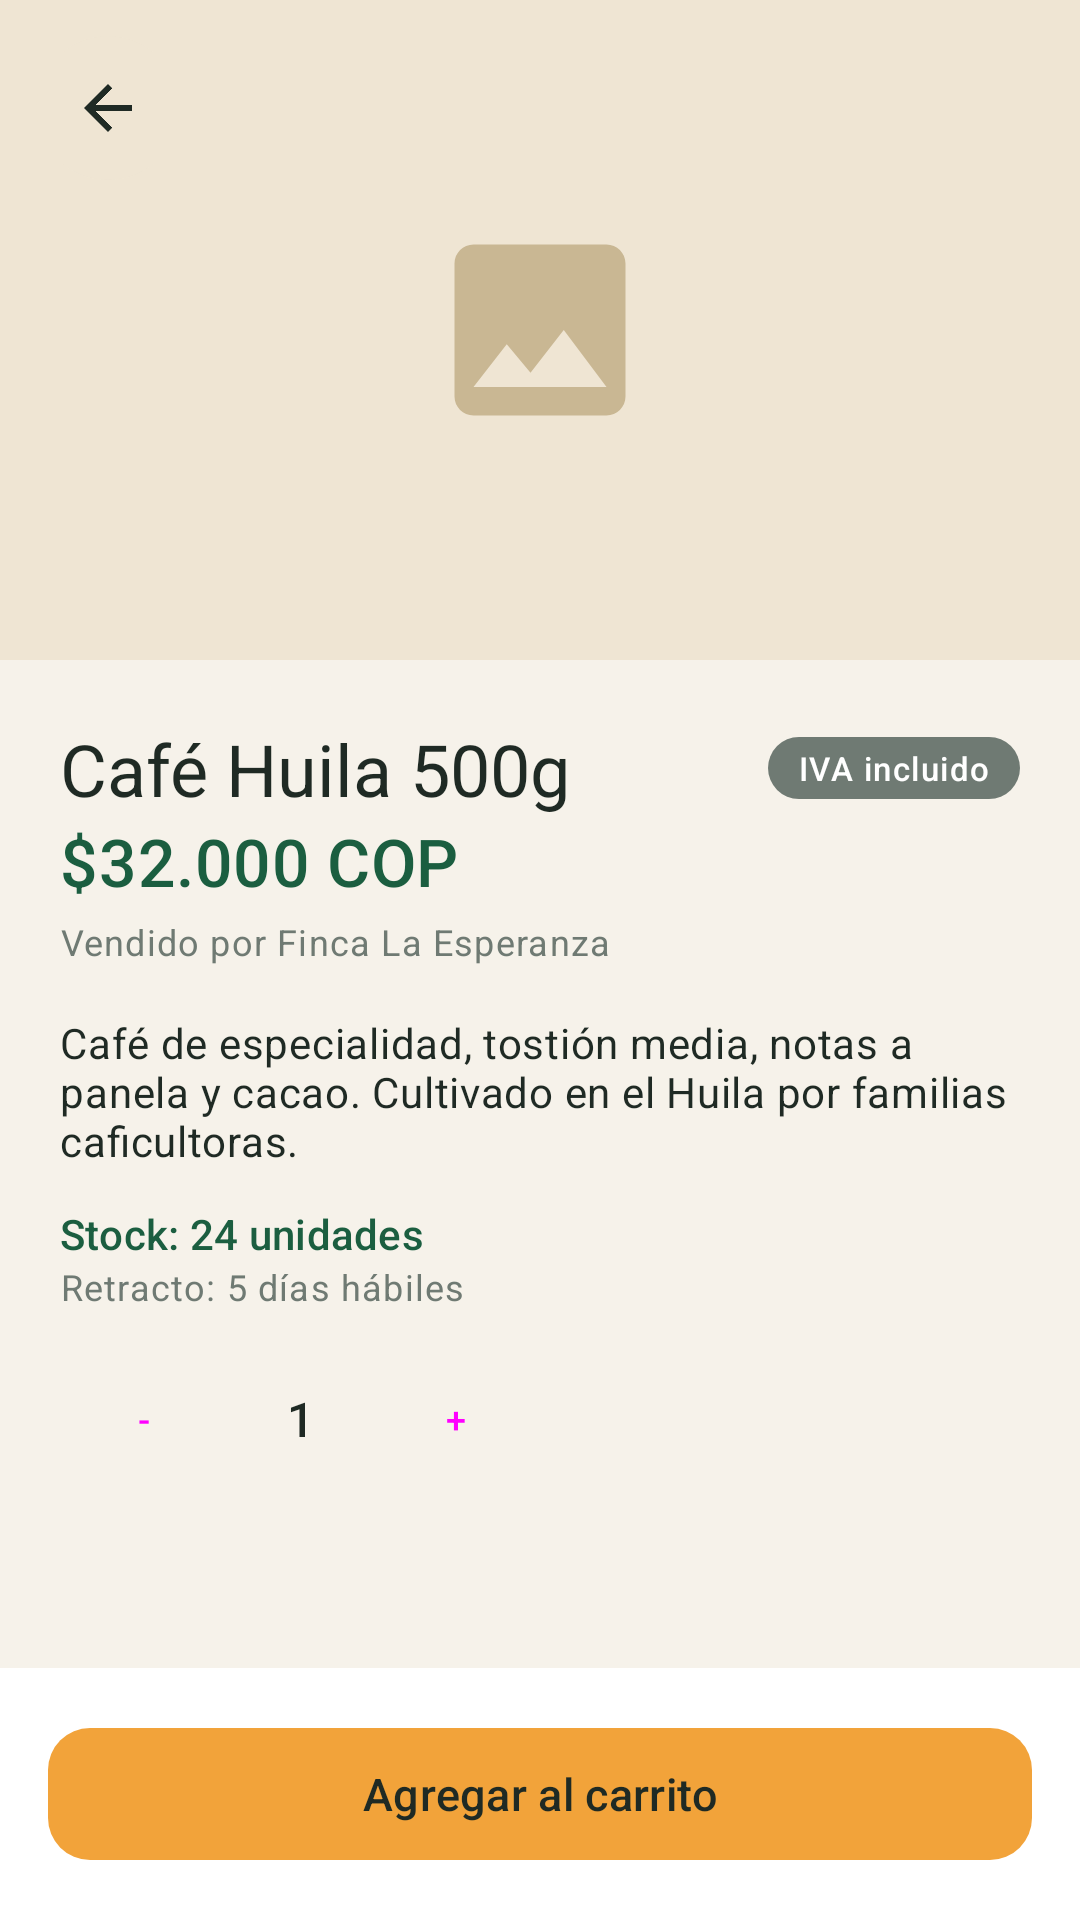

The Android layout XML behind this screen, and the referenced resources:
<!-- AndroidManifest.xml: application theme Theme.RaizMarket -->
<!-- res/layout/activity_product_detail.xml -->
<?xml version="1.0" encoding="utf-8"?>
<LinearLayout xmlns:android="http://schemas.android.com/apk/res/android" xmlns:app="http://schemas.android.com/apk/res-auto" xmlns:tools="http://schemas.android.com/tools" android:layout_width="match_parent" android:layout_height="match_parent" android:background="@color/cream" android:orientation="vertical">
    <FrameLayout android:layout_width="match_parent" android:layout_height="220dp" android:background="@color/beige">
        <ImageView android:layout_width="match_parent" android:layout_height="match_parent" android:padding="72dp"
            android:contentDescription="@string/foto_del_producto" android:src="@drawable/ic_image" app:tint="#C9B793"/>
        <ImageButton android:id="@+id/btn_back" android:layout_width="48dp" android:layout_height="48dp" android:layout_margin="12dp"
            android:background="@drawable/bg_avatar" android:contentDescription="@string/volver" android:src="@drawable/ic_arrow_back" app:tint="@color/ink"/>
    </FrameLayout><androidx.core.widget.NestedScrollView android:layout_width="match_parent" android:layout_height="0dp" android:layout_weight="1" android:fillViewport="true"><LinearLayout android:layout_width="match_parent" android:layout_height="wrap_content" android:orientation="vertical" android:paddingBottom="16dp">
    <LinearLayout android:layout_width="match_parent" android:layout_height="wrap_content" android:orientation="vertical" android:padding="20dp">
        <LinearLayout android:layout_width="match_parent" android:layout_height="wrap_content" android:gravity="center_vertical" android:orientation="horizontal">
            <TextView android:id="@+id/tv_name" android:layout_width="0dp" android:layout_height="wrap_content" android:text="@string/cafe_huila_500g" android:textAppearance="@style/TextAppearance.Raiz.Headline" android:layout_weight="1"/>
            <TextView android:layout_width="wrap_content" android:layout_height="wrap_content" android:background="@drawable/bg_badge_gray" android:text="@string/iva_incluido" android:paddingStart="10dp" android:paddingEnd="10dp" android:paddingTop="3dp" android:paddingBottom="3dp" android:textAppearance="@style/TextAppearance.Raiz.Badge" />
        </LinearLayout>
        <TextView android:id="@+id/tv_price" android:layout_width="wrap_content" android:layout_height="wrap_content" android:text="@string/s_32_000_cop" android:textAppearance="@style/TextAppearance.Raiz.Price" android:textSize="22sp"/>
        <TextView android:id="@+id/tv_seller" android:layout_width="wrap_content" android:layout_height="wrap_content" android:text="@string/vendido_por_finca_la_esperanza" android:textAppearance="@style/TextAppearance.Raiz.Caption" android:layout_marginTop="4dp"/>
        <TextView android:layout_width="wrap_content" android:layout_height="wrap_content" android:text="@string/cafe_de_especialidad_tostion_media" android:textAppearance="@style/TextAppearance.Raiz.Body" android:layout_marginTop="16dp"/>
        <TextView android:layout_width="wrap_content" android:layout_height="wrap_content" android:text="@string/stock_24_unidades" android:textAppearance="@style/TextAppearance.Raiz.Link" android:layout_marginTop="12dp"/>
        <TextView android:layout_width="wrap_content" android:layout_height="wrap_content" android:text="@string/retracto_5_dias_habiles" android:textAppearance="@style/TextAppearance.Raiz.Caption" />
        <LinearLayout android:layout_width="wrap_content" android:layout_height="wrap_content" android:layout_marginTop="16dp"
            android:gravity="center_vertical" android:orientation="horizontal">
            <Button android:id="@+id/btn_minus" style="@style/Widget.Raiz.Button.Small" android:layout_width="56dp" android:layout_height="wrap_content" android:text="@string/txt"/>
            <TextView android:id="@+id/tv_qty" android:layout_width="48dp" android:layout_height="wrap_content" android:gravity="center"
                android:text="@string/s_1" android:textAppearance="@style/TextAppearance.Raiz.Title"/>
            <Button android:id="@+id/btn_plus" style="@style/Widget.Raiz.Button.Small" android:layout_width="56dp" android:layout_height="wrap_content" android:text="@string/txt_2"/>
        </LinearLayout>
    </LinearLayout></LinearLayout></androidx.core.widget.NestedScrollView>
    <LinearLayout android:layout_width="match_parent" android:layout_height="wrap_content" android:background="@color/white" android:padding="16dp">
        <com.google.android.material.button.MaterialButton android:id="@+id/btn_add" style="@style/Widget.Raiz.Button.Accent" android:layout_width="match_parent" android:layout_height="wrap_content" android:text="@string/agregar_al_carrito" />
    </LinearLayout></LinearLayout>
<!-- resources referenced by this layout -->
<resources>
  <color name="beige">#EFE5D3</color>
  <color name="cream">#F6F2EA</color>
  <color name="ink">#1F2A24</color>
  <color name="white">#FFFFFF</color>
  <!-- drawable bg_avatar (drawable) -->
  <?xml version="1.0" encoding="utf-8"?>
  <shape xmlns:android="http://schemas.android.com/apk/res/android" android:shape="rectangle"><solid android:color="@color/beige"/><corners android:radius="60dp"/></shape>
  <!-- drawable bg_badge_gray (drawable) -->
  <?xml version="1.0" encoding="utf-8"?>
  <shape xmlns:android="http://schemas.android.com/apk/res/android" android:shape="rectangle"><solid android:color="@color/muted"/><corners android:radius="20dp"/></shape>
  <string name="agregar_al_carrito" formatted="false">Agregar al carrito</string>
  <string name="cafe_de_especialidad_tostion_media" formatted="false">Café de especialidad, tostión media, notas a panela y cacao. Cultivado en el Huila por familias caficultoras.</string>
  <string name="cafe_huila_500g" formatted="false">Café Huila 500g</string>
  <string name="foto_del_producto" formatted="false">Foto del producto</string>
  <string name="iva_incluido" formatted="false">IVA incluido</string>
  <string name="retracto_5_dias_habiles" formatted="false">Retracto: 5 días hábiles</string>
  <string name="s_1" formatted="false">1</string>
  <string name="s_32_000_cop" formatted="false">$32.000 COP</string>
  <string name="stock_24_unidades" formatted="false">Stock: 24 unidades</string>
  <string name="txt" formatted="false">-</string>
  <string name="txt_2" formatted="false">+</string>
  <string name="vendido_por_finca_la_esperanza" formatted="false">Vendido por Finca La Esperanza</string>
  <string name="volver" formatted="false">Volver</string>
  <style name="TextAppearance.Raiz.Body" parent="TextAppearance.Material3.BodyMedium">
          <item name="android:textColor">@color/ink</item>
      </style>
  <style name="TextAppearance.Raiz.Caption" parent="TextAppearance.Material3.BodySmall">
          <item name="android:textColor">@color/muted</item>
      </style>
  <style name="TextAppearance.Raiz.Headline" parent="TextAppearance.Material3.HeadlineSmall">
          <item name="android:textColor">@color/ink</item>
          <item name="android:fontFamily">sans-serif-medium</item>
      </style>
  <style name="TextAppearance.Raiz.Link" parent="TextAppearance.Material3.LabelLarge">
          <item name="android:textColor">?attr/colorPrimary</item>
          <item name="android:fontFamily">sans-serif-medium</item>
      </style>
  <style name="TextAppearance.Raiz.Price" parent="TextAppearance.Material3.TitleMedium">
          <item name="android:textColor">?attr/colorPrimary</item>
          <item name="android:fontFamily">sans-serif-black</item>
      </style>
  <style name="TextAppearance.Raiz.Title" parent="TextAppearance.Material3.TitleMedium">
          <item name="android:textColor">@color/ink</item>
          <item name="android:fontFamily">sans-serif-medium</item>
      </style>
  <style name="Widget.Raiz.Button.Accent">
          <item name="backgroundTint">@color/raiz_amber</item>
          <item name="android:textColor">@color/ink</item>
      </style>
  <style name="Widget.Raiz.Button.Small" parent="Widget.Material3.Button.TonalButton">
          <item name="cornerRadius">10dp</item>
          <item name="android:textAllCaps">false</item>
          <item name="android:textSize">12sp</item>
          <item name="android:minHeight">40dp</item>
      </style>
  <color name="muted">#6F7A73</color>
  <color name="raiz_amber">#F2A33A</color>
  <color name="raiz_green">#1B5E40</color>
  <color name="raiz_green_light">#DCEBE2</color>
  <color name="raiz_green_dark">#124530</color>
</resources>
